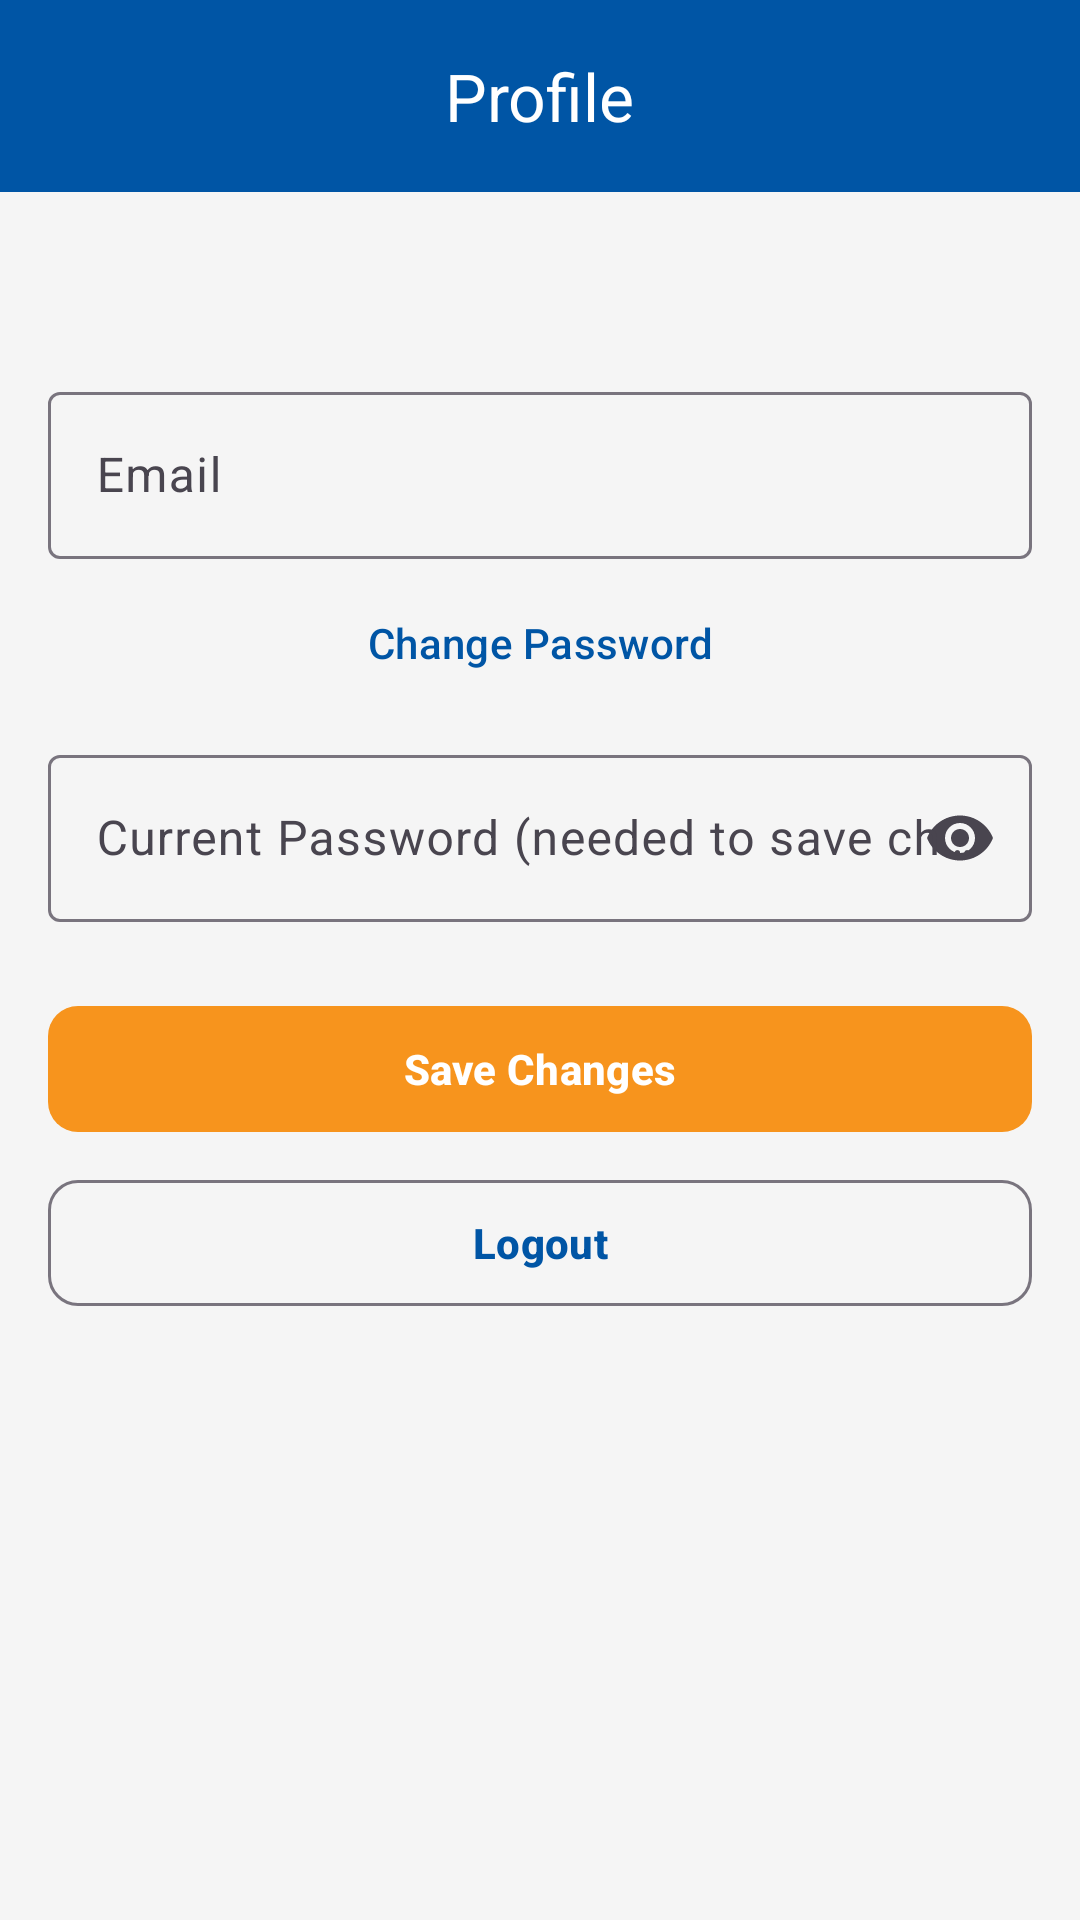

Here is an Android app screen rendered from its layout file. Give the layout XML and the strings, colors and styles it references.
<!-- AndroidManifest.xml: application theme Theme.SouthPointCRMS -->
<!-- res/layout/activity_profile.xml -->
<?xml version="1.0" encoding="utf-8"?>
<LinearLayout xmlns:android="http://schemas.android.com/apk/res/android"
    xmlns:app="http://schemas.android.com/apk/res-auto"
    android:layout_width="match_parent"
    android:layout_height="match_parent"
    android:orientation="vertical">

    <com.google.android.material.appbar.MaterialToolbar
        android:id="@+id/toolbar"
        style="@style/Widget.App.Toolbar"
        android:layout_width="match_parent"
        android:layout_height="?attr/actionBarSize"
        android:theme="@style/ThemeOverlay.App.Toolbar"
        app:title="Profile"
        app:titleCentered="true"
        app:navigationIcon="@drawable/ic_arrow_back" />

    <ScrollView
        android:layout_width="match_parent"
        android:layout_height="0dp"
        android:layout_weight="1"
        android:fillViewport="true">

        <LinearLayout
            android:layout_width="match_parent"
            android:layout_height="wrap_content"
            android:orientation="vertical"
            android:padding="16dp">

            <TextView
                android:id="@+id/tvMessage"
                android:layout_width="match_parent"
                android:layout_height="wrap_content"
                android:text=""
                android:textSize="14sp"
                android:textColor="@color/sp_grey_text"
                android:textStyle="bold"
                android:visibility="gone"
                android:layout_marginBottom="8dp" />
            <TextView
                android:id="@+id/tvName"
                android:layout_width="match_parent"
                android:layout_height="wrap_content"
                android:text=""
                android:textSize="22sp"
                android:textColor="@color/sp_blue"
                android:textStyle="bold"
                android:layout_marginBottom="8dp" />
            <com.google.android.material.textfield.TextInputLayout
                android:id="@+id/layoutEmail"
                style="@style/Widget.Material3.TextInputLayout.OutlinedBox"
                android:layout_width="match_parent"
                android:layout_height="wrap_content"
                android:layout_marginTop="8dp"
                android:hint="Email">

                <com.google.android.material.textfield.TextInputEditText
                    android:id="@+id/etEmail"
                    android:layout_width="match_parent"
                    android:layout_height="wrap_content"
                    android:inputType="textEmailAddress" />
            </com.google.android.material.textfield.TextInputLayout>
            <com.google.android.material.button.MaterialButton
                android:id="@+id/btnTogglePassword"
                style="@style/Widget.Material3.Button.TextButton"
                android:layout_width="match_parent"
                android:layout_height="wrap_content"
                android:layout_marginTop="4dp"
                android:text="Change Password" />
            <LinearLayout
                android:id="@+id/groupNewPassword"
                android:layout_width="match_parent"
                android:layout_height="wrap_content"
                android:orientation="vertical"
                android:visibility="gone">

                <com.google.android.material.textfield.TextInputLayout
                    android:id="@+id/layoutNewPassword"
                    style="@style/Widget.Material3.TextInputLayout.OutlinedBox"
                    android:layout_width="match_parent"
                    android:layout_height="wrap_content"
                    android:layout_marginTop="0dp"
                    android:hint="New Password"
                    app:endIconMode="password_toggle">

                    <com.google.android.material.textfield.TextInputEditText
                        android:id="@+id/etNewPassword"
                        android:layout_width="match_parent"
                        android:layout_height="wrap_content"
                        android:inputType="textPassword" />
                </com.google.android.material.textfield.TextInputLayout>

                <com.google.android.material.textfield.TextInputLayout
                    android:id="@+id/layoutConfirmPassword"
                    style="@style/Widget.Material3.TextInputLayout.OutlinedBox"
                    android:layout_width="match_parent"
                    android:layout_height="wrap_content"
                    android:layout_marginTop="8dp"
                    android:hint="Confirm New Password"
                    app:endIconMode="password_toggle">

                    <com.google.android.material.textfield.TextInputEditText
                        android:id="@+id/etConfirmPassword"
                        android:layout_width="match_parent"
                        android:layout_height="wrap_content"
                        android:inputType="textPassword" />
                </com.google.android.material.textfield.TextInputLayout>
            </LinearLayout>
            <com.google.android.material.textfield.TextInputLayout
                android:id="@+id/layoutCurrentPassword"
                style="@style/Widget.Material3.TextInputLayout.OutlinedBox"
                android:layout_width="match_parent"
                android:layout_height="wrap_content"
                android:layout_marginTop="8dp"
                android:hint="Current Password (needed to save changes)"
                app:endIconMode="password_toggle">

                <com.google.android.material.textfield.TextInputEditText
                    android:id="@+id/etCurrentPassword"
                    android:layout_width="match_parent"
                    android:layout_height="wrap_content"
                    android:inputType="textPassword" />
            </com.google.android.material.textfield.TextInputLayout>
            <com.google.android.material.card.MaterialCardView
                android:id="@+id/cardExternalId"
                android:layout_width="match_parent"
                android:layout_height="wrap_content"
                android:layout_marginTop="16dp"
                android:visibility="gone"
                app:cardBackgroundColor="@color/sp_blue_light"
                app:cardCornerRadius="12dp"
                app:cardElevation="0dp">

                <LinearLayout
                    android:layout_width="match_parent"
                    android:layout_height="wrap_content"
                    android:orientation="vertical"
                    android:padding="16dp">

                    <TextView
                        android:layout_width="match_parent"
                        android:layout_height="wrap_content"
                        android:text="External Booking ID"
                        android:textSize="14sp"
                        android:textColor="@color/sp_blue"
                        android:textStyle="bold" />

                    <TextView
                        android:id="@+id/tvExternalId"
                        android:layout_width="match_parent"
                        android:layout_height="wrap_content"
                        android:text=""
                        android:textSize="18sp"
                        android:textColor="@color/sp_grey_text" />

                    <TextView
                        android:layout_width="match_parent"
                        android:layout_height="wrap_content"
                        android:text="Give this ID to another student if you want them to book a cleaning for you."
                        android:textSize="12sp"
                        android:textColor="@color/sp_grey_text"
                        android:layout_marginTop="4dp" />
                </LinearLayout>
            </com.google.android.material.card.MaterialCardView>
            <com.google.android.material.button.MaterialButton
                android:id="@+id/btnSave"
                style="@style/Widget.App.Button"
                android:layout_width="match_parent"
                android:layout_height="wrap_content"
                android:layout_marginTop="24dp"
                android:text="Save Changes" />
            <com.google.android.material.button.MaterialButton
                android:id="@+id/btnLogout"
                style="@style/Widget.App.Button.Outlined"
                android:layout_width="match_parent"
                android:layout_height="wrap_content"
                android:layout_marginTop="8dp"
                android:text="Logout" />
        </LinearLayout>
    </ScrollView>
</LinearLayout>
<!-- resources referenced by this layout -->
<resources>
  <color name="sp_blue">#0055A5</color>
  <color name="sp_blue_light">#E6F0FA</color>
  <color name="sp_grey_text">#4A4A4A</color>
  <style name="ThemeOverlay.App.Toolbar" parent="ThemeOverlay.AppCompat.Dark.ActionBar">
          <item name="actionMenuTextColor">@color/white</item>
      </style>
  <style name="Widget.App.Button" parent="Widget.Material3.Button">
          <item name="backgroundTint">@color/sp_orange</item>
          <item name="android:textColor">@color/white</item>
          <item name="android:textStyle">bold</item>
          <item name="cornerRadius">10dp</item>
          <item name="android:minHeight">50dp</item>
      </style>
  <style name="Widget.App.Button.Outlined" parent="Widget.Material3.Button.OutlinedButton">
          <item name="android:textColor">@color/sp_blue</item>
          <item name="android:textStyle">bold</item>
          <item name="cornerRadius">10dp</item>
          <item name="android:minHeight">50dp</item>
      </style>
  <style name="Widget.App.Toolbar" parent="Widget.Material3.Toolbar">
          <item name="android:background">@color/sp_blue</item>
          <item name="titleTextColor">@color/white</item>
          <item name="navigationIconTint">@color/white</item>
      </style>
  <style name="Theme.SouthPointCRMS" parent="Theme.Material3.Light.NoActionBar">
          <item name="colorPrimary">@color/sp_blue</item>
          <item name="colorOnPrimary">@color/white</item>
          <item name="colorSecondary">@color/sp_orange</item>
          <item name="colorOnSecondary">@color/white</item>
          <item name="colorError">@color/sp_error</item>
          <item name="android:statusBarColor">@color/sp_blue</item>
          <item name="android:windowBackground">@color/sp_background</item>
          <item name="android:textColorPrimary">@color/sp_grey_text</item>
      </style>
  <color name="white">#FFFFFF</color>
  <color name="sp_orange">#F7941D</color>
  <color name="sp_error">#D0342C</color>
  <color name="sp_background">#F5F5F5</color>
</resources>
